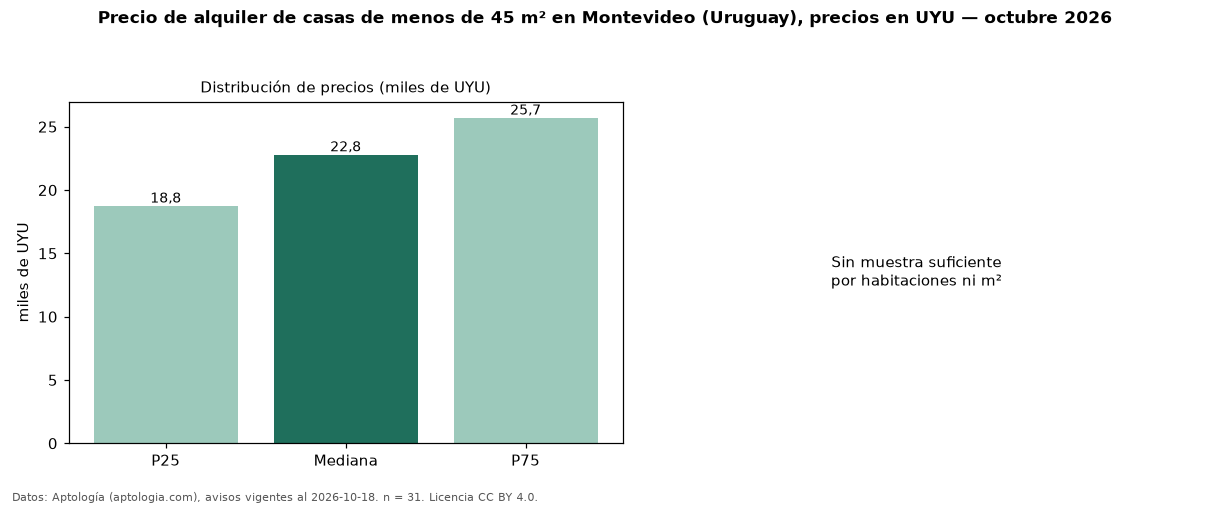

The file beside this chart, header and first rows:
seccion, metrica, valor, moneda, n
filtro, area1, de menos de 45 m², , 31
precio, p25, 18750, UYU, 31
precio, mediana, 22800, UYU, 31
precio, p75, 25700, UYU, 31
precio, minimo, 15900, UYU, 31
precio, maximo, 42000, UYU, 31
m2, area_mediana_m2, 35.0, m2, 27
banos, mediana_banos, 1.0, , 
habitaciones, 1, 23000, UYU, 25
fuente, fecha_datos, 2026-10-18, , 
fuente, atribucion, https://www.aptologia.com/uy/alquiler/mo…, , 
fuente, licencia, CC BY 4.0, , 
